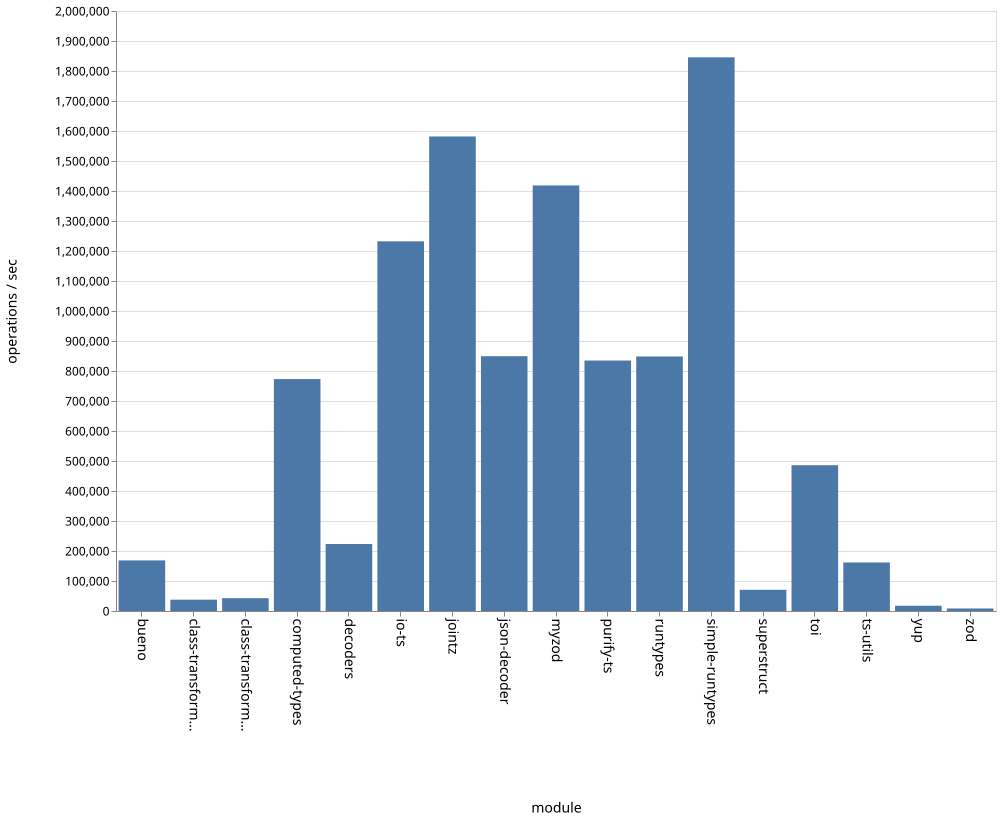

The data file committed next to this chart (first rows):
name, ops
bueno, 168614
class-transformer-validator-async, 37819
class-transformer-validator-sync, 42675
computed-types, 773105
decoders, 223303
io-ts, 1232288
jointz, 1581860
json-decoder, 849247
myzod, 1418404
purify-ts, 834792
runtypes, 848531
simple-runtypes, 1845560
superstruct, 70627
toi, 486012
ts-utils, 161745
yup, 17567
zod, 8443
